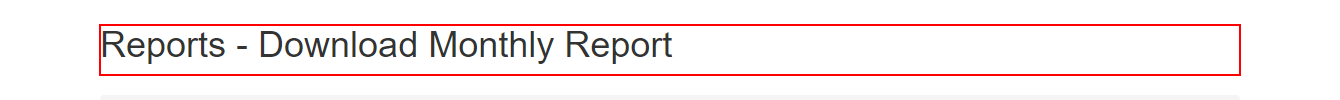
Task: This process generates the yearly report for the current year for the work items of type WI4.
Workflow: ACME_NavigateToDownloadReportPage_TestCase

Step 1: find the heading in window 'ACME System 1 - Download Monthly Report' (msedge.exe)
